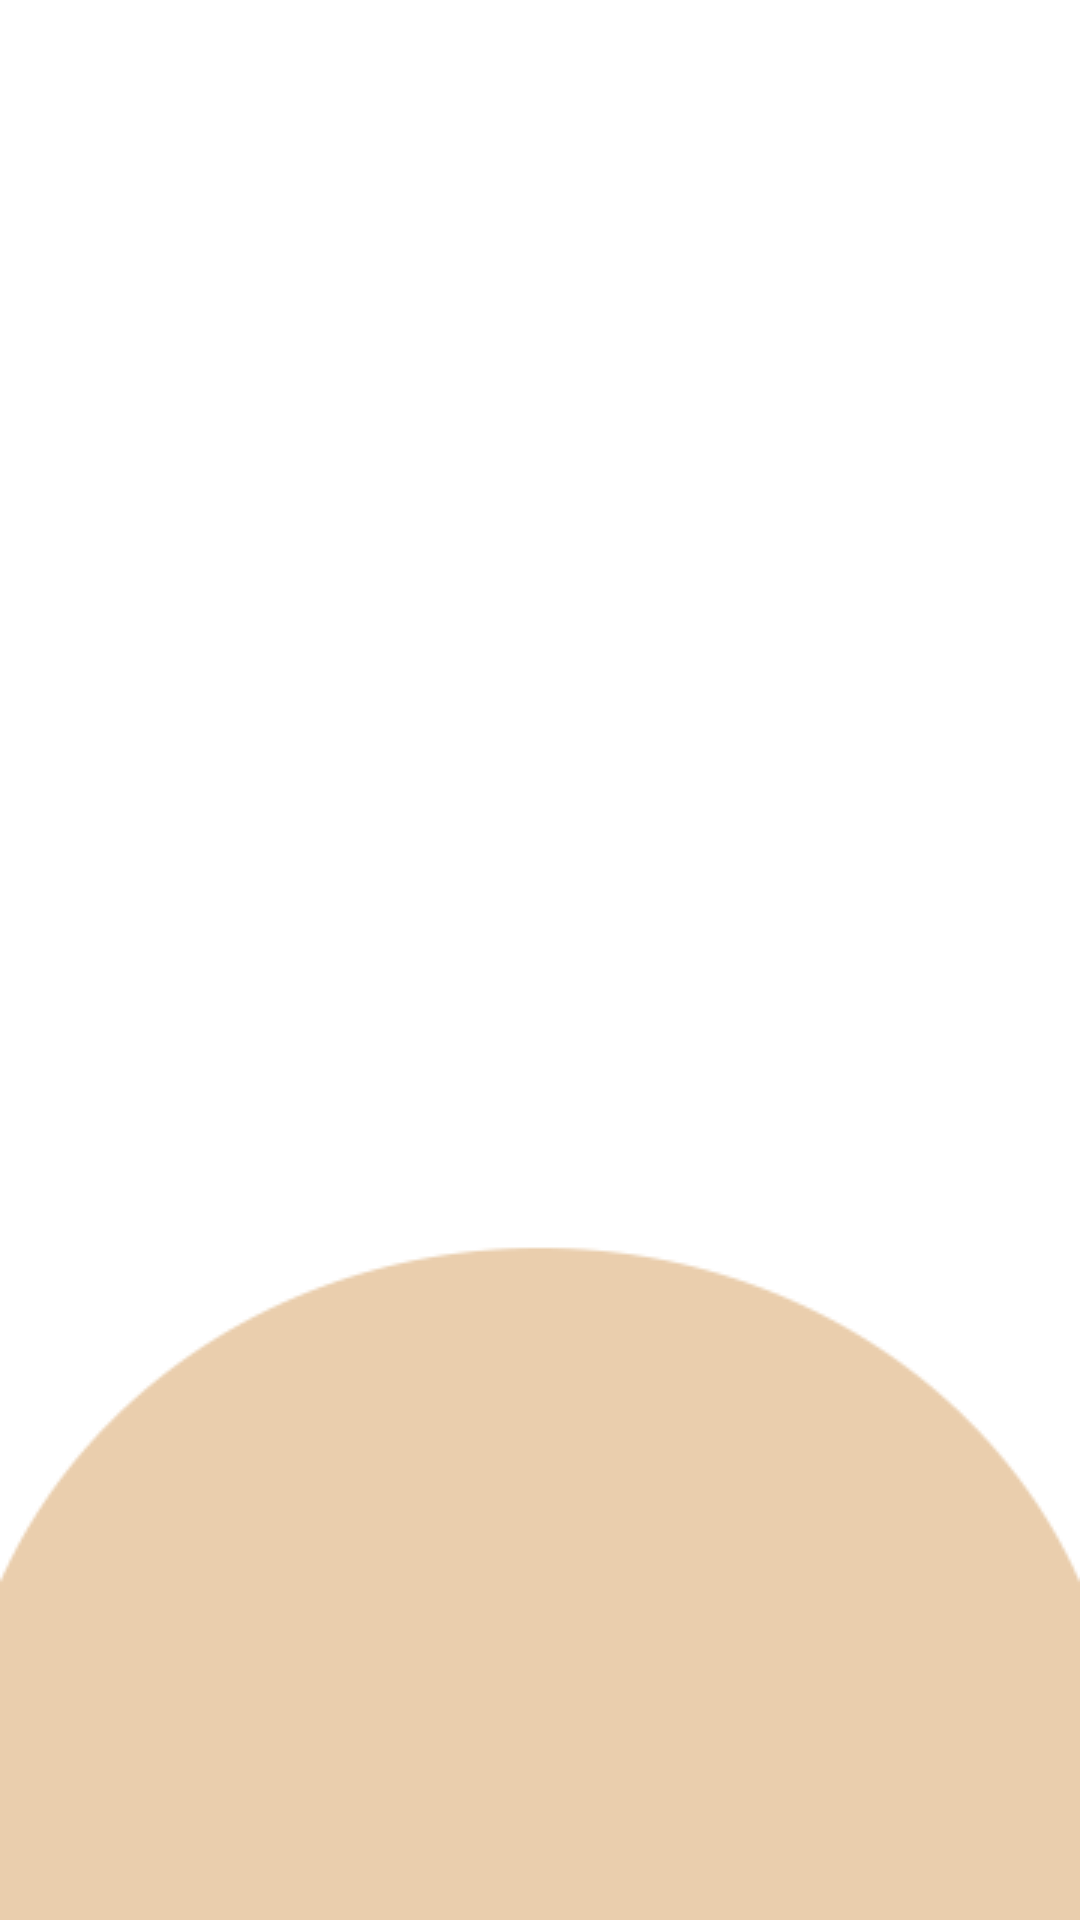

The Android layout XML behind this screen, and the referenced resources:
<!-- AndroidManifest.xml: application theme Theme.OnSpot -->
<!-- res/layout/activity_launch.xml -->
<?xml version="1.0" encoding="utf-8"?>
<FrameLayout  xmlns:android="http://schemas.android.com/apk/res/android"
    android:id="@+id/launch_FRM_layout"
    xmlns:app="http://schemas.android.com/apk/res-auto"
    xmlns:tools="http://schemas.android.com/tools"
    android:layout_width="match_parent"
    android:layout_height="match_parent"
    android:background="@drawable/launch_background"
    tools:context=".LaunchActivity">

</FrameLayout>
<!-- resources referenced by this layout -->
<resources>
  <!-- drawable launch_background: png bitmap (drawable, 4731 bytes) -->
  <style name="Theme.OnSpot" parent="Base.Theme.OnSpot" />
  <style name="Base.Theme.OnSpot" parent="Theme.Material3.DayNight.NoActionBar">
          
          
  
          <item name="colorPrimary">
              @color/orange_700
          </item>
  
      </style>
  <color name="orange_700">#FF5C00</color>
</resources>
